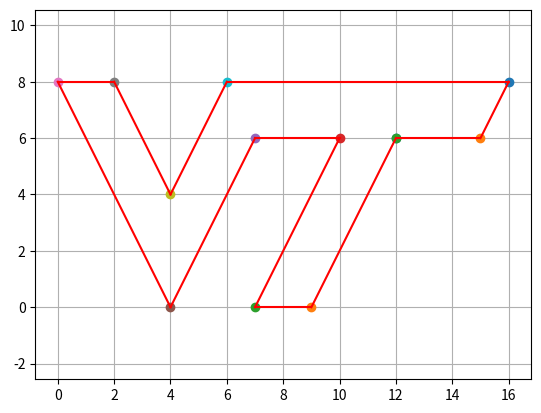
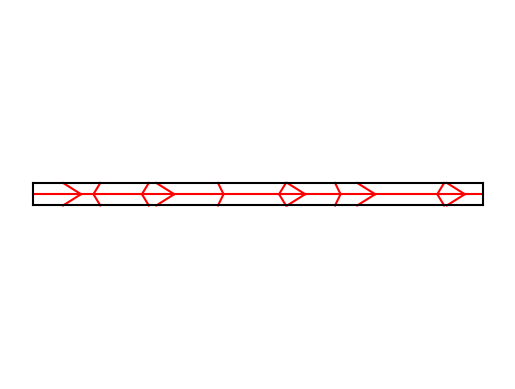

Write the Python code that produced these figures, in order.
import numpy as np
import matplotlib.pyplot as plt
import math

# CONSTANTS
IA = 80 # Actuation input angle
W = 1 # Width
Length = 40

# Function to calculate the DISTANCE between two points
def distance(point1, point2):
    x1, y1 = point1
    x2, y2 = point2
    return np.sqrt((x2 - x1) ** 2 + (y2 - y1) ** 2)

# Function to calculate the CLOCKWISE ANGLE between three points
def calculate_clockwise_angle(point1, point2, point3):
    # Convert points to vectors
    vector1 = np.array(point2) - np.array(point1)
    vector2 = np.array(point3) - np.array(point2)
    # print(vector1)
    # print(vector2)

    # Calculate dot product and magnitudes
    dot_product = np.dot(vector1, vector2)
    # print(dot_product)
    magnitude1 = np.linalg.norm(vector1)
    magnitude2 = np.linalg.norm(vector2)
    # print(magnitude1)
    # print(magnitude2)

    # Calculate cosine of the angle
    cos_angle = dot_product / (magnitude1 * magnitude2)

    # Calculate angle in radians
    angle_rad = np.arccos(np.clip(cos_angle, -1.0, 1.0))

    # Convert angle to degrees
    angle_deg = np.degrees(angle_rad)
    # print(angle_deg)

    # Check the orientation (clockwise or counterclockwise)
    cross_product = np.cross(vector1, vector2)
    if cross_product > 0:
        angle_deg = 360 - angle_deg

    # print(angle_deg)
    # print(cross_product)
    return angle_deg

# Function to calculate the miura-ori FOLD ANGLE from the SHAPE ANGLE
def shape_to_fold(angle):
    OA = angle
    interm = (math.cos(math.radians(IA))**2) * (math.cos(math.radians(OA/2))**2) - 1
    interm = (math.cos(math.radians(OA/2))**2 - 1) / interm
    interm = interm ** 0.5
    FA = math.asin(interm)

    return math.degrees(FA)

# Function to calculate COVERED DISTANCE
def covered_distance(angle):
    interm = math.cos(math.radians(angle))
    interm = interm/(1-(math.cos(math.radians(IA)))**2 * (math.sin(math.radians(angle))**2))**0.5
    gamma = math.degrees(2 * math.acos(interm))
    # print(180-gamma)
    C = W * math.sin(math.radians(IA)) / math.sin(math.radians(180-gamma))
    return C

# Input array of points (2D coordinates)
# TO BE CHANGED FOR EACH SHAPE
"""
CHANGE THE BELOW POINTS FOR THE SHAPE TO CUT
MAKE SURE THERE ARE ODD NUMBERS OF POINTS
IF THERE ARE EVEN NUMBERS, ADD THE FIRST POINT AGAIN TO THE END
"""
#Original house shape:
#points = [(0, 0), (3, 0), (3, 2), (2, 3), (1, 3), (0, 2), (0, 0)]

#Modified house shape:
#points = [(0, 1), (3, 1), (3, 2), (2, 3), (1, 3), (0, 2), (0, 1)]

#Test Gripper Shape:
#points = [(3,0),(5,0),(8,1),(5,3),(3,3),(0,1),(3,0)]

#Pentagon
'''
points = [ 
          (10*math.cos(math.radians(18)),10*math.sin(math.radians(18))), 
          (10*math.cos(math.radians(-54)),10*math.sin(math.radians(-54))), 
          (-10*math.cos(math.radians(-54)),10*math.sin(math.radians(-54))),
          (-10*math.cos(math.radians(18)),10*math.sin(math.radians(18))),
          (0,10)
        ]
'''
#VT shape:
points = [
    (12,6),
    (9,0),
    (7,0),
    (10,6),
    (7,6),
    (4,0),
    (0,8),
    (2,8),
    (4,4),
    (6,8),
    (16,8),
    (15,6),
    (12,6)
]
#'''

# Plot the input points
plt.figure(1)
ax = plt.gca()
ax.grid()
ax.axis('equal')

for point in points:
    ax.plot(point[0], point[1], 'o')

# Initializing all variables
total_length = 0
Output_angle = []
Fold_angle = []
Norm_length_total = []
Norm_length_fold = []
Fold_coord = []

total_length_covered = 0
Covered_distance = []

# MAIN LOOP
for i in range(len(points)):
    # Draw lines connecting all the points together
    point1 = points[i]
    point2 = points[(i + 1) % len(points)]  # Circular loop
    ax.plot([point1[0], point2[0]], [point1[1], point2[1]], 'r-')
    
    # Calculate and collate distance between 2 points
    dist = distance(point1, point2)
    total_length += dist
    Norm_length_total.append(total_length)
    # print(f"L: {dist:.2f}")

    # Calculate and collate inner angle (in degrees)
    point3 = points[(i + 2) % len(points)]  # Next point
    angle = (calculate_clockwise_angle(point1, point2, point3))
    Output_angle.append(angle)
    # print(f"A: {angle:.2f}°")

    # Back-calculate and collate the fold angle (in degrees)
    if i % 2 == 0:
        fold_angle_original = shape_to_fold(angle)
    else:
        fold_angle_original = shape_to_fold(-1*angle)

    Fold_angle.append(fold_angle_original)
    # print(f"FA: {fold_angle_original:.2f}°")

    # Calculate each individual covered distance
    indiv_covered_distance = covered_distance(fold_angle_original)
    if not math.isnan(indiv_covered_distance):
        indiv_covered_distance = indiv_covered_distance
    else:
        indiv_covered_distance = 0
    total_length_covered += indiv_covered_distance
    Covered_distance.append(indiv_covered_distance)

left_or_right = []
left = 0  # <
right = 1 # >

# Calculating < or > folds
for i in range (len(points)):
    if i % 2 == 0:
        if Output_angle[i] > 180:
            left_or_right.append(left)
            #print("<")
        else:
            left_or_right.append(right)
            #print(">")
    else:
        if Output_angle[i] > 180:
            left_or_right.append(right)
            #print(">")
        else:
            left_or_right.append(left)
            #print("<")


temp = 0
# Adding covered distances accordingly
for i in range (len(points)):
    if i == 0:
        temp += Covered_distance[i]
        print("First")

    elif left_or_right[i-1] == 1 and left_or_right[i] == 0:                         # > <
        temp += 0                                                                   # Don't add
        print("> <")
    
    elif left_or_right[i-1] == 0 and left_or_right[i] == 0:                         # < <
        temp += Covered_distance[i-1]                                               # Add previous
        print("< <")
    
    elif left_or_right[i-1] == 1 and left_or_right[i] == 1:                         # > >
        temp += Covered_distance[i]                                                 # Add next
        print("> >")
    
    elif left_or_right[i-1] == 0 and left_or_right[i] == 1:                         # < >
        temp += Covered_distance[i-1] + Covered_distance[i]                         # Add both
        print("< >")
    
    Norm_length_total[i] += temp

# Normalizes the lengths
total_length += total_length_covered
Norm_length_total = Norm_length_total/total_length*Length

# Calculating folding coordinates
for i in range (len(points)):
    # Calculate coordinates for folding on top & bottom
    fold_coord = W/math.tan(math.radians(Fold_angle[i]))
    if i % 2 == 0:
        if Output_angle[i] > 180:
            Norm_length_fold.append(Norm_length_total[i] + fold_coord)
        else:
            Norm_length_fold.append(Norm_length_total[i] - fold_coord)
    else:
        if Output_angle[i] > 180:
            Norm_length_fold.append(Norm_length_total[i] - fold_coord)
        else:
            Norm_length_fold.append(Norm_length_total[i] + fold_coord)


# OUTPUT

print("Clockwise_output_angle: ")
formatted_list = ["{:.3f}".format(num) for num in Output_angle]
print(formatted_list)

print("Fold_angle: ")
formatted_list = ["{:.3f}".format(num) for num in Fold_angle]
print(formatted_list)

print("Norm_length_total: ")
formatted_list = ["{:.3f}".format(num) for num in Norm_length_total]
print(formatted_list)

print("Covered_distnace: ")
formatted_list = ["{:.3f}".format(num) for num in Covered_distance]
print(formatted_list)

print("Norm_length_fold: ")
formatted_list = ["{:.3f}".format(num) for num in Norm_length_fold]
print(formatted_list)


# Plots the desired Miura-Ori fold pattern
plt.figure("L/W/IA-" + str(Length) + "/" + str(W) + "/" + str(IA))
ax = plt.gca()
ax.axis('off')
ax.set_frame_on(False)

for i in range (len(points)):
    # ax.plot(Norm_length_total[i], 0, 'bo')
    # ax.plot(Norm_length_fold[i], W, 'bo')
    # ax.plot(Norm_length_fold[i], -W, 'bo')
    ax.plot([Norm_length_total[i], Norm_length_fold[i]], [0, W], 'r-')
    ax.plot([Norm_length_total[i], Norm_length_fold[i]], [0, -W], 'r-')

ax.plot([0,Length],[0,0],'r-')
ax.plot([0,Length],[W,W],'k-')
ax.plot([0,Length],[-W,-W],'k-')
ax.plot([0,0],[-W,W],'k-')
ax.plot([Length,Length],[-W,W],'k-')

plt.axis('equal')
plt.show()